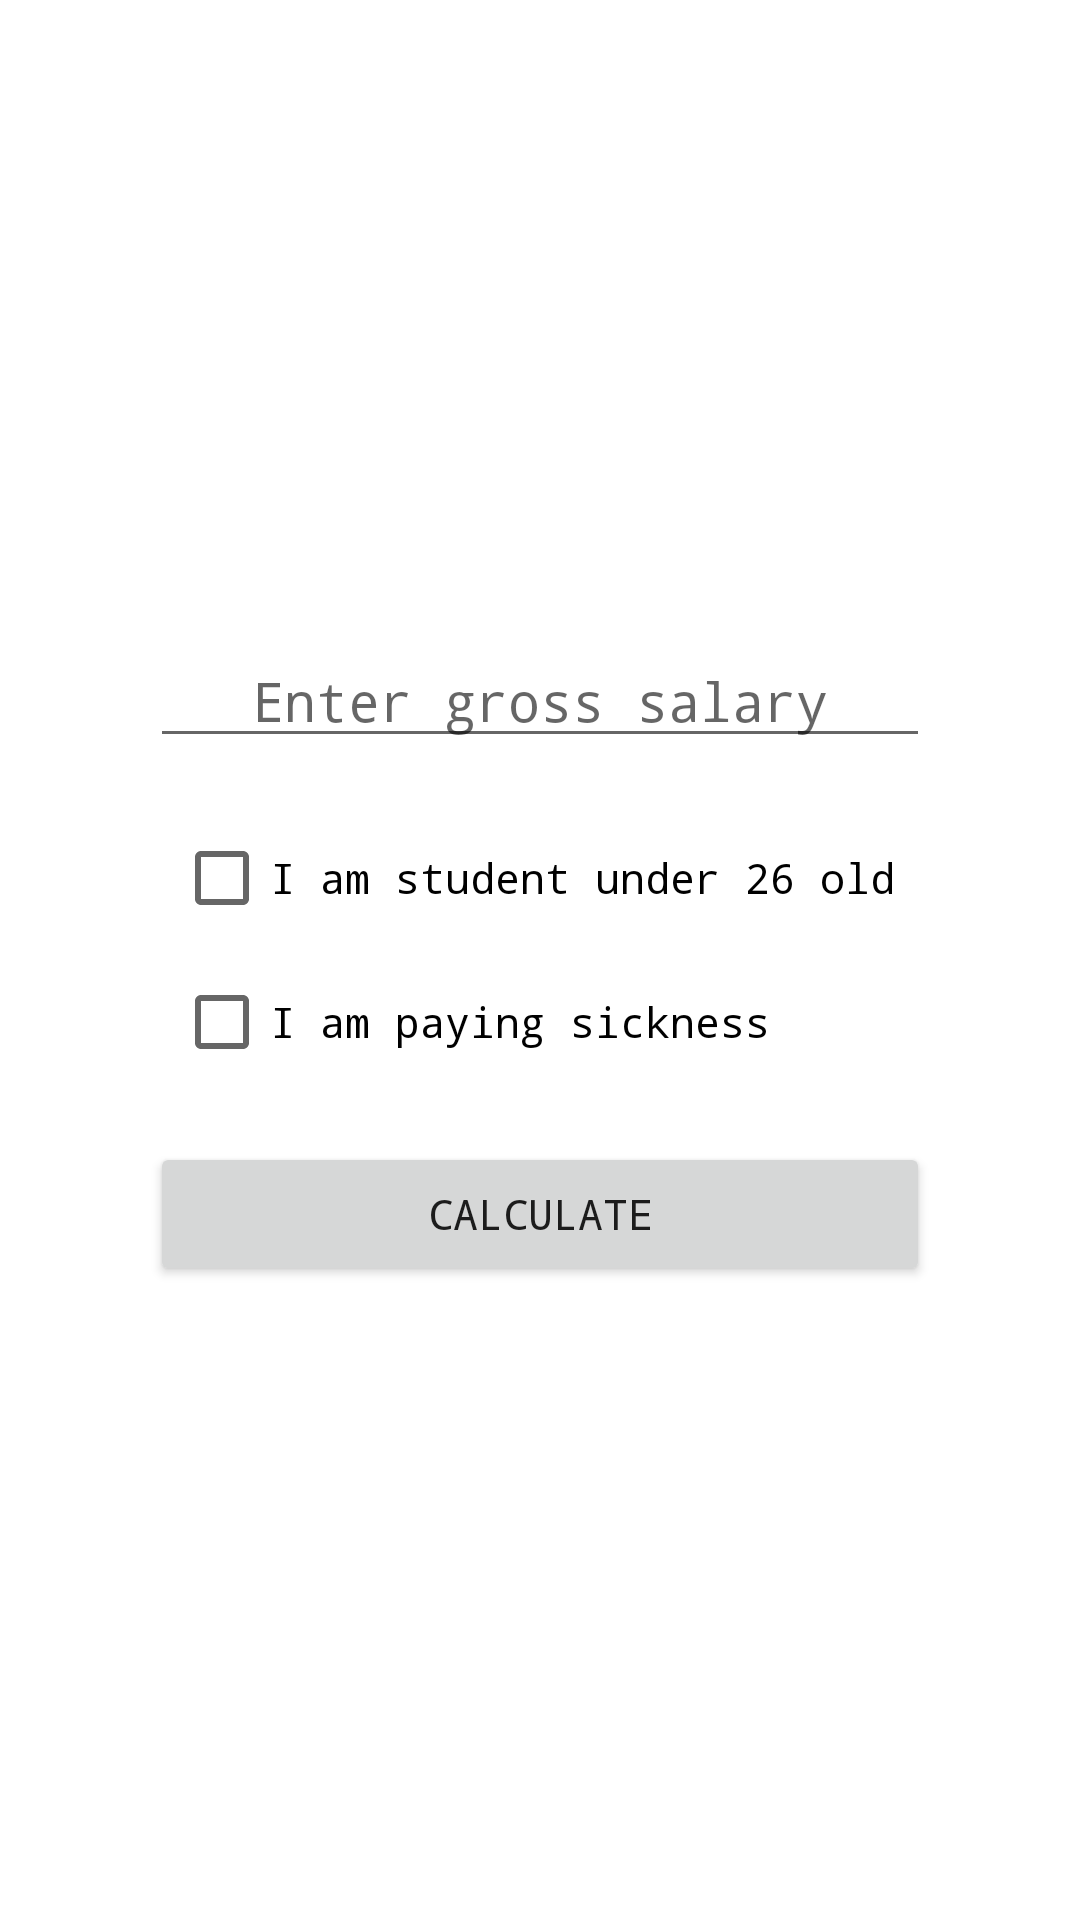

Reconstruct the res/layout file that produces this screen, plus the resources it refers to.
<!-- AndroidManifest.xml: application theme Theme.BusinessConverter -->
<!-- res/layout/activity_salary_converter_amount.xml -->
<?xml version="1.0" encoding="utf-8"?>

<LinearLayout xmlns:android="http://schemas.android.com/apk/res/android"
    xmlns:tools="http://schemas.android.com/tools"
    android:gravity="center"
    android:orientation="vertical" android:layout_width="match_parent"
    android:layout_height="match_parent">

    <EditText
        android:hint="Enter gross salary"
        android:id="@+id/salaryEditText"
        android:layout_width="260dp"
        android:gravity="center"
        android:layout_height="wrap_content"
        android:ems="10"
        android:inputType="numberSigned" />



    <LinearLayout
        android:orientation="vertical"
        android:padding="8dp"
        android:layout_marginTop="8dp"
        android:layout_width="260dp"
        android:layout_height="wrap_content">
        <CheckBox
            android:id="@+id/isAgeHigherThan26"
            android:layout_width="wrap_content"
            android:layout_height="wrap_content"
            android:layout_weight="1"
            android:text="I am student under 26 old" />

        <CheckBox
            android:id="@+id/sickness"
            android:layout_width="wrap_content"
            android:layout_height="wrap_content"
            android:layout_weight="1"
            android:text="I am paying sickness" />

    </LinearLayout>

    <Button
        android:layout_marginTop="8dp"
        android:id="@+id/calculateButton"
        android:layout_width="260dp"
        android:layout_height="wrap_content"
        android:text="Calculate" />

</LinearLayout>
<!-- resources referenced by this layout -->
<resources>
  <style name="Theme.BusinessConverter" parent="Theme.MaterialComponents.DayNight.NoActionBar">
          
          <item name="colorPrimary">#03A9F4</item>
          <item name="windowActionBar"> false</item>
          <item name="colorPrimaryVariant">@color/purple_700</item>
          <item name="colorOnPrimary">@color/white</item>
  
          <item name="android:fontFamily">monospace</item>
          
          <item name="colorSecondary">@color/teal_200</item>
          <item name="colorSecondaryVariant">@color/teal_700</item>
          <item name="colorOnSecondary">@color/black</item>
          
          <item name="android:statusBarColor" tools:targetApi="l">?attr/colorPrimaryVariant</item>
          
      </style>
  <!-- not gathered from this repository: default colours our renderer supplied (Android Studio template values) -->
  <color name="purple_700">#FF3700B3</color>
  <color name="teal_200">#FF03DAC5</color>
  <color name="teal_700">#FF018786</color>
  <color name="black">#FF000000</color>
  <color name="white">#FFFFFFFF</color>
</resources>
